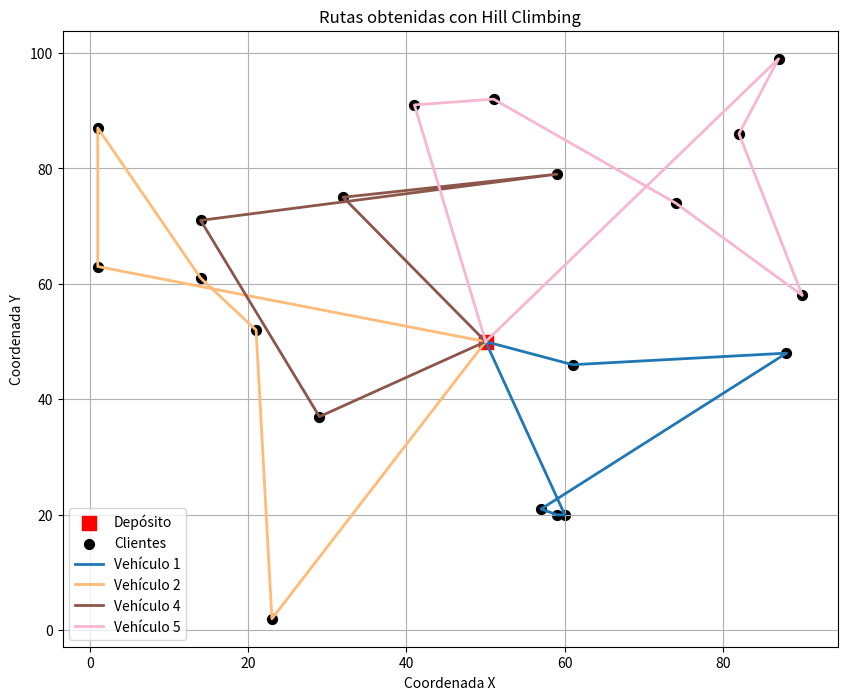
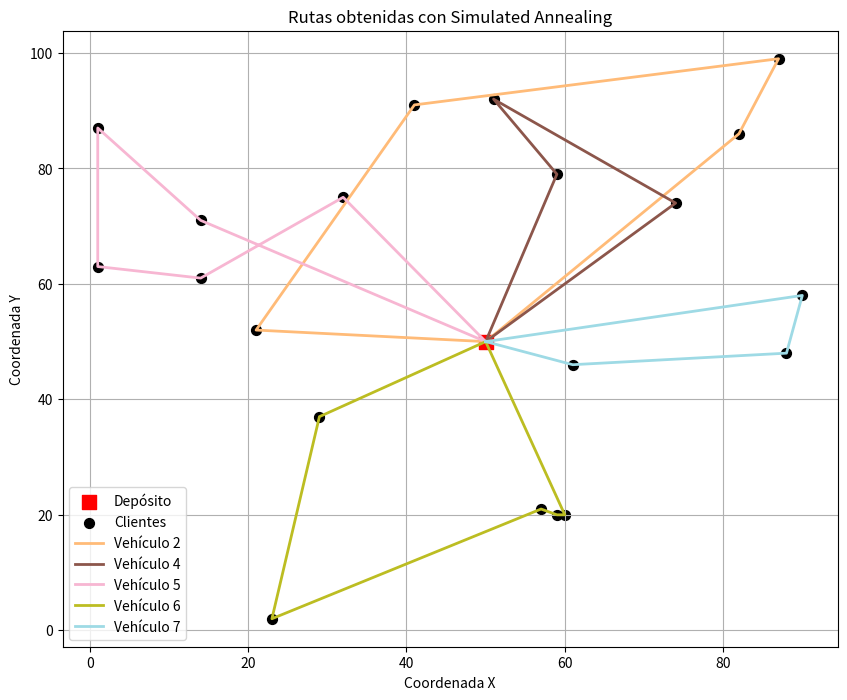

Here is the Python script that generated these plots, in order:
import random
import math
import copy
import numpy as np
import matplotlib.pyplot as plt
import time  # Importar el módulo time para medir tiempos de ejecución

# -------------------- Datos del problema --------------------

# Número de clientes
N = 20

# Demanda máxima por cliente
D_max = 5

# Capacidad de los vehículos (todos iguales para simplificar)
C = 15

# Coordenadas del depósito
depot = (50, 50)  # Cambiado a (50, 50)

# Generación de ubicaciones y demandas aleatorias para los clientes
np.random.seed(42)
customer_locations = np.random.randint(0, 100, size=(N, 2))
customer_demands = np.random.randint(1, D_max + 1, size=N)

# Lista de clientes con sus demandas y ubicaciones
customers = [
    {'index': i, 'demand': customer_demands[i], 'location': tuple(customer_locations[i])}
    for i in range(N)
]

# -------------------- Cálculo del número mínimo de vehículos --------------------

# Demanda total máxima posible
total_demand_max = N * D_max

# Número mínimo de vehículos necesarios
num_vehicles = math.ceil((N * D_max) / C)

# Crear la flota de vehículos con capacidades iguales
fleet = [{'vehicle_id': i, 'capacity': C} for i in range(num_vehicles)]

# Verificación de que la capacidad total de la flota es suficiente
total_capacity = sum(vehicle['capacity'] for vehicle in fleet)
if total_capacity < total_demand_max:
    raise ValueError("La capacidad total de la flota es insuficiente para atender la demanda máxima posible.")

# -------------------- Funciones auxiliares --------------------

def distance(a, b):
    """Calcula la distancia euclidiana entre dos puntos."""
    return math.hypot(a[0] - b[0], a[1] - b[1])

def create_initial_solution(customers, fleet):
    """Crea una solución inicial respetando las restricciones de capacidad y número de vehículos."""
    routes = [[] for _ in fleet]
    capacity_remaining = [vehicle['capacity'] for vehicle in fleet]
    unvisited = set(c['index'] for c in customers)
    customer_list = list(unvisited)
    random.shuffle(customer_list)  # Mezclar clientes para asignación aleatoria

    for customer_index in customer_list:
        demand = customers[customer_index]['demand']
        assigned = False
        for idx, vehicle in enumerate(fleet):
            if demand <= capacity_remaining[idx]:
                routes[idx].append(customer_index)
                capacity_remaining[idx] -= demand
                assigned = True
                break
        if not assigned:
            raise ValueError("No es posible asignar al cliente {} sin exceder la capacidad.".format(customer_index))
    return routes

def total_distance(routes, customers, depot):
    """Calcula la distancia total de una solución."""
    total_dist = 0
    for route in routes:
        if route:
            prev_location = depot
            for customer_index in route:
                customer_location = customers[customer_index]['location']
                total_dist += distance(prev_location, customer_location)
                prev_location = customer_location
            total_dist += distance(prev_location, depot)  # Regreso al depósito
    return total_dist

def get_neighbors(solution, customers, fleet):
    """Genera soluciones vecinas moviendo clientes entre rutas."""
    neighbors = []
    num_vehicles = len(fleet)
    for i in range(num_vehicles):
        for j in range(num_vehicles):
            if i != j:
                for a in range(len(solution[i])):
                    # Intentar mover el cliente a de la ruta i a la ruta j
                    new_solution = copy.deepcopy(solution)
                    customer_a = new_solution[i][a]

                    # Verificar restricciones de capacidad
                    demand_a = customers[customer_a]['demand']
                    capacity_i = fleet[i]['capacity']
                    capacity_j = fleet[j]['capacity']

                    route_i_demand = sum(customers[c]['demand'] for c in new_solution[i]) - demand_a
                    route_j_demand = sum(customers[c]['demand'] for c in new_solution[j]) + demand_a

                    if route_i_demand <= capacity_i and route_j_demand <= capacity_j:
                        new_solution[i].pop(a)
                        new_solution[j].append(customer_a)
                        neighbors.append(new_solution)
    return neighbors

def get_random_neighbor(solution, customers, fleet):
    """Genera una solución vecina aleatoria para Simulated Annealing."""
    new_solution = copy.deepcopy(solution)
    num_vehicles = len(fleet)
    i, j = random.sample(range(num_vehicles), 2)
    if solution[i]:
        a = random.randrange(len(solution[i]))
        customer_a = solution[i][a]

        demand_a = customers[customer_a]['demand']
        capacity_i = fleet[i]['capacity']
        capacity_j = fleet[j]['capacity']

        route_i_demand = sum(customers[c]['demand'] for c in solution[i]) - demand_a
        route_j_demand = sum(customers[c]['demand'] for c in solution[j]) + demand_a

        if route_i_demand <= capacity_i and route_j_demand <= capacity_j:
            new_solution[i].pop(a)
            new_solution[j].append(customer_a)
            return new_solution
    return new_solution

# -------------------- Implementación de Hill Climbing --------------------

def hill_climbing(customers, depot, fleet):
    current_solution = create_initial_solution(customers, fleet)
    current_cost = total_distance(current_solution, customers, depot)
    improving = True
    iteration_count = 0  # Contador de iteraciones
    neighbor_evaluations = 0  # Contador de evaluaciones de vecinos
    while improving:
        improving = False
        neighbors = get_neighbors(current_solution, customers, fleet)
        iteration_count += 1
        for neighbor in neighbors:
            neighbor_evaluations += 1
            neighbor_cost = total_distance(neighbor, customers, depot)
            if neighbor_cost < current_cost:
                current_solution = neighbor
                current_cost = neighbor_cost
                improving = True
                break  # Acepta el primer vecino mejor
    return current_solution, current_cost, iteration_count, neighbor_evaluations

# -------------------- Implementación de Simulated Annealing --------------------

def simulated_annealing(customers, depot, fleet, initial_temperature, cooling_rate, iteration_per_temp):
    current_solution = create_initial_solution(customers, fleet)
    current_cost = total_distance(current_solution, customers, depot)
    best_solution = current_solution
    best_cost = current_cost
    T = initial_temperature
    total_iterations = 0  # Contador de iteraciones totales
    temperature_steps = 0  # Contador de niveles de temperatura
    while T > 1:
        temperature_steps += 1
        for _ in range(iteration_per_temp):
            total_iterations += 1
            new_solution = get_random_neighbor(current_solution, customers, fleet)
            new_cost = total_distance(new_solution, customers, depot)
            delta = new_cost - current_cost
            if delta < 0 or random.uniform(0, 1) < math.exp(-delta / T):
                current_solution = new_solution
                current_cost = new_cost
                if current_cost < best_cost:
                    best_solution = current_solution
                    best_cost = current_cost
        T *= cooling_rate
    return best_solution, best_cost, total_iterations, temperature_steps

# -------------------- Función para visualizar las rutas --------------------

def plot_routes(routes, customers, depot, title):
    """Visualiza las rutas en un gráfico, asignando un color distinto a cada ruta."""
    plt.figure(figsize=(10, 8))
    colors = plt.cm.get_cmap('tab20', len(routes))

    # Dibujar el depósito
    plt.scatter(depot[0], depot[1], c='red', marker='s', s=100, label='Depósito')

    # Dibujar los clientes
    customer_positions = np.array([customer['location'] for customer in customers])
    plt.scatter(customer_positions[:, 0], customer_positions[:, 1], c='black', marker='o', s=50, label='Clientes')

    # Dibujar las rutas
    for idx, route in enumerate(routes):
        if route:
            route_coords = [depot] + [customers[i]['location'] for i in route] + [depot]
            xs, ys = zip(*route_coords)
            plt.plot(xs, ys, color=colors(idx % 20), linewidth=2, label=f'Vehículo {idx + 1}')

    plt.title(title)
    plt.xlabel('Coordenada X')
    plt.ylabel('Coordenada Y')
    plt.legend()
    plt.grid(True)
    plt.show()

# -------------------- Ejecución y resultados --------------------

# Ejecutar Hill Climbing
start_time_hc = time.time()
hc_solution, hc_cost, hc_iterations, hc_neighbor_evals = hill_climbing(customers, depot, fleet)
end_time_hc = time.time()
hc_execution_time = end_time_hc - start_time_hc

print("Costo de la solución con Hill Climbing:", hc_cost)
print("Número de iteraciones de Hill Climbing:", hc_iterations)
print("Número de evaluaciones de vecinos en Hill Climbing:", hc_neighbor_evals)
print("Tiempo de ejecución de Hill Climbing: {:.4f} segundos".format(hc_execution_time))
print("Rutas obtenidas con Hill Climbing:")
for idx, route in enumerate(hc_solution):
    vehicle_capacity = fleet[idx]['capacity']
    print(f"Vehículo {idx + 1} (Capacidad {vehicle_capacity}): {route}")

# Visualizar las rutas obtenidas con Hill Climbing
plot_routes(hc_solution, customers, depot, "Rutas obtenidas con Hill Climbing")

# Ejecutar Simulated Annealing
start_time_sa = time.time()
sa_solution, sa_cost, sa_total_iterations, sa_temperature_steps = simulated_annealing(
    customers,
    depot,
    fleet,
    initial_temperature=1000,
    cooling_rate=0.95,
    iteration_per_temp=100
)
end_time_sa = time.time()
sa_execution_time = end_time_sa - start_time_sa

print("\nCosto de la solución con Simulated Annealing:", sa_cost)
print("Número total de iteraciones de Simulated Annealing:", sa_total_iterations)
print("Número de niveles de temperatura en Simulated Annealing:", sa_temperature_steps)
print("Tiempo de ejecución de Simulated Annealing: {:.4f} segundos".format(sa_execution_time))
print("Rutas obtenidas con Simulated Annealing:")
for idx, route in enumerate(sa_solution):
    vehicle_capacity = fleet[idx]['capacity']
    print(f"Vehículo {idx + 1} (Capacidad {vehicle_capacity}): {route}")

# Visualizar las rutas obtenidas con Simulated Annealing
plot_routes(sa_solution, customers, depot, "Rutas obtenidas con Simulated Annealing")
